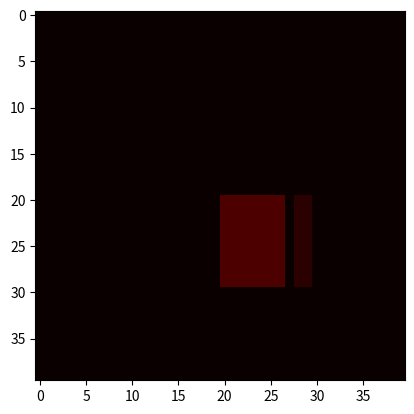

Here is the Python script that generated this plot:
#!/usr/bin/env python
# -*- coding: UTF-8 -*-
import sys

import matplotlib.pyplot as plt
import numpy as np

NO_OWNER = 0
FOOD_OWNER = 1
MIN_PID = 1000

class User:
    def __init__(self, userid, connection):
        self.connection = connection
        self.userid = userid

    @staticmethod
    def login(username, password):
        return User()

    @staticmethod
    def register(username, password):
        pass

    def sendMessage(self, message):
        pass

    def receiveTurnCommand(self):
        pass

    def askTurn(self, match):
        self.sendMessage(match.stateString())
        return self.receiveTurnCommand()

class Lobby:
    def __init__(self):
        self.users = []

    def joinUser(self, user: User):
        self.users.append(user)

    def _match(self):
        pass

    def waitForPlayers(self):
        pass

class Turn:
    def __init__(self, source, dest):
        self.dest = dest
        self.source = source

class Match:
    def __init__(self, users, board):
        assert isinstance(board, Board)
        self.board = board
        self.users = users

    def execFight(self, turn, srcOwner, destOwner):
        self.board.owner[turn.dest] = srcOwner
        destValue = self.board.values[turn.dest]
        srcValue = self.board.values[turn.source]
        self.board.values[turn.dest] = srcValue - destValue - 1

        d = turn.dest
        neighbors = [(d[0], d[1]+1), (d[0], d[1]-1), (d[0]+1, d[1]), (d[0]-1, d[1])]
        full = self.board.ownedByPlayer(destOwner)
        components = []
        for neighbor in neighbors:
            if self.board.owner[neighbor] != destOwner:
                continue
            c = self.board.connected(neighbor)
            if c == full:
                break
            components.append(c)
        else:
            # player was split by move
            if len(components) == 0:
                return
            sizes = [len(q) for q in components]
            largest = components[np.argmax(sizes)]
            for comp in components:
                if comp == largest:
                    continue
                self.board.values[turn.dest] += np.sum(self.board.values[comp])
                self.board.values[comp] = 0
                self.board.owner[comp] = NO_OWNER

    def execTurn(self, turn: Turn):
        destOwner = self.board.owner[turn.dest]
        srcOwner = self.board.owner[turn.source]
        if destOwner == NO_OWNER or srcOwner == destOwner:
            self.board.values[turn.dest] += 1
            self.board.values[turn.source] -= 1
        elif destOwner == FOOD_OWNER:
            self.board.owner[turn.dest] = srcOwner
        else:
            # field owned by enemy
            self.execFight(turn, srcOwner, destOwner)

    def checkTurn(self, turn):
        return True

    def turn(self):
        for user in self.users:
            turn = user.askTurn(self)
            if self.checkTurn(turn):
                self.execTurn(turn)
            self.checkMatchFinished()

    def checkMatchFinished(self):
        owned_by_player = self.board.owner >= MIN_PID
        interesting = self.board.owner[owned_by_player]
        return not interesting.any() or (interesting[0] == interesting).all()

class Board:
    def __init__(self, size):
        self.values = np.zeros((size, size), dtype=np.uint16)
        self.owner = np.zeros_like(self.values)

    def connected(self, pos):
        owner = self.owner[pos]
        component = np.zeros_like(self.owner, dtype=np.bool)
        component[pos] = True
        interesting = self.owner == owner
        value = -1
        while True:
            previous_value = value
            value = np.sum(component)
            if previous_value == value:
                break
            component[:,:-1] |= interesting[:,:-1] & component[:,1:]
            component[:,1:] |= interesting[:,1:] & component[:,:-1]
            component[:-1,:] |= interesting[:-1,:] & component[1:,:]
            component[1:,:] |= interesting[1:,:] & component[:-1,:]
        return np.where(component)

    def playerContiguous(self, player: User):
        return self.ownedByPlayer(player) == self.connected(np.where(self.owner == player)[0])

    def ownedByPlayer(self, player: User):
        return np.where(self.owner == player.userid)

if __name__ == '__main__':
    b = Board(40)
    b.values[20:30,20:30] = 7
    b.owner[20:30,20:30] = 5
    b.owner[20:32,27] = 0
    connected = b.connected((22,22))
    b.owner[connected] = 10
    plt.imshow(b.owner.astype(np.float64)/10, clim=(0, 10), interpolation="nearest", cmap="hot")
    plt.show()

    #l = Lobby()
    #l.waitForPlayers()



